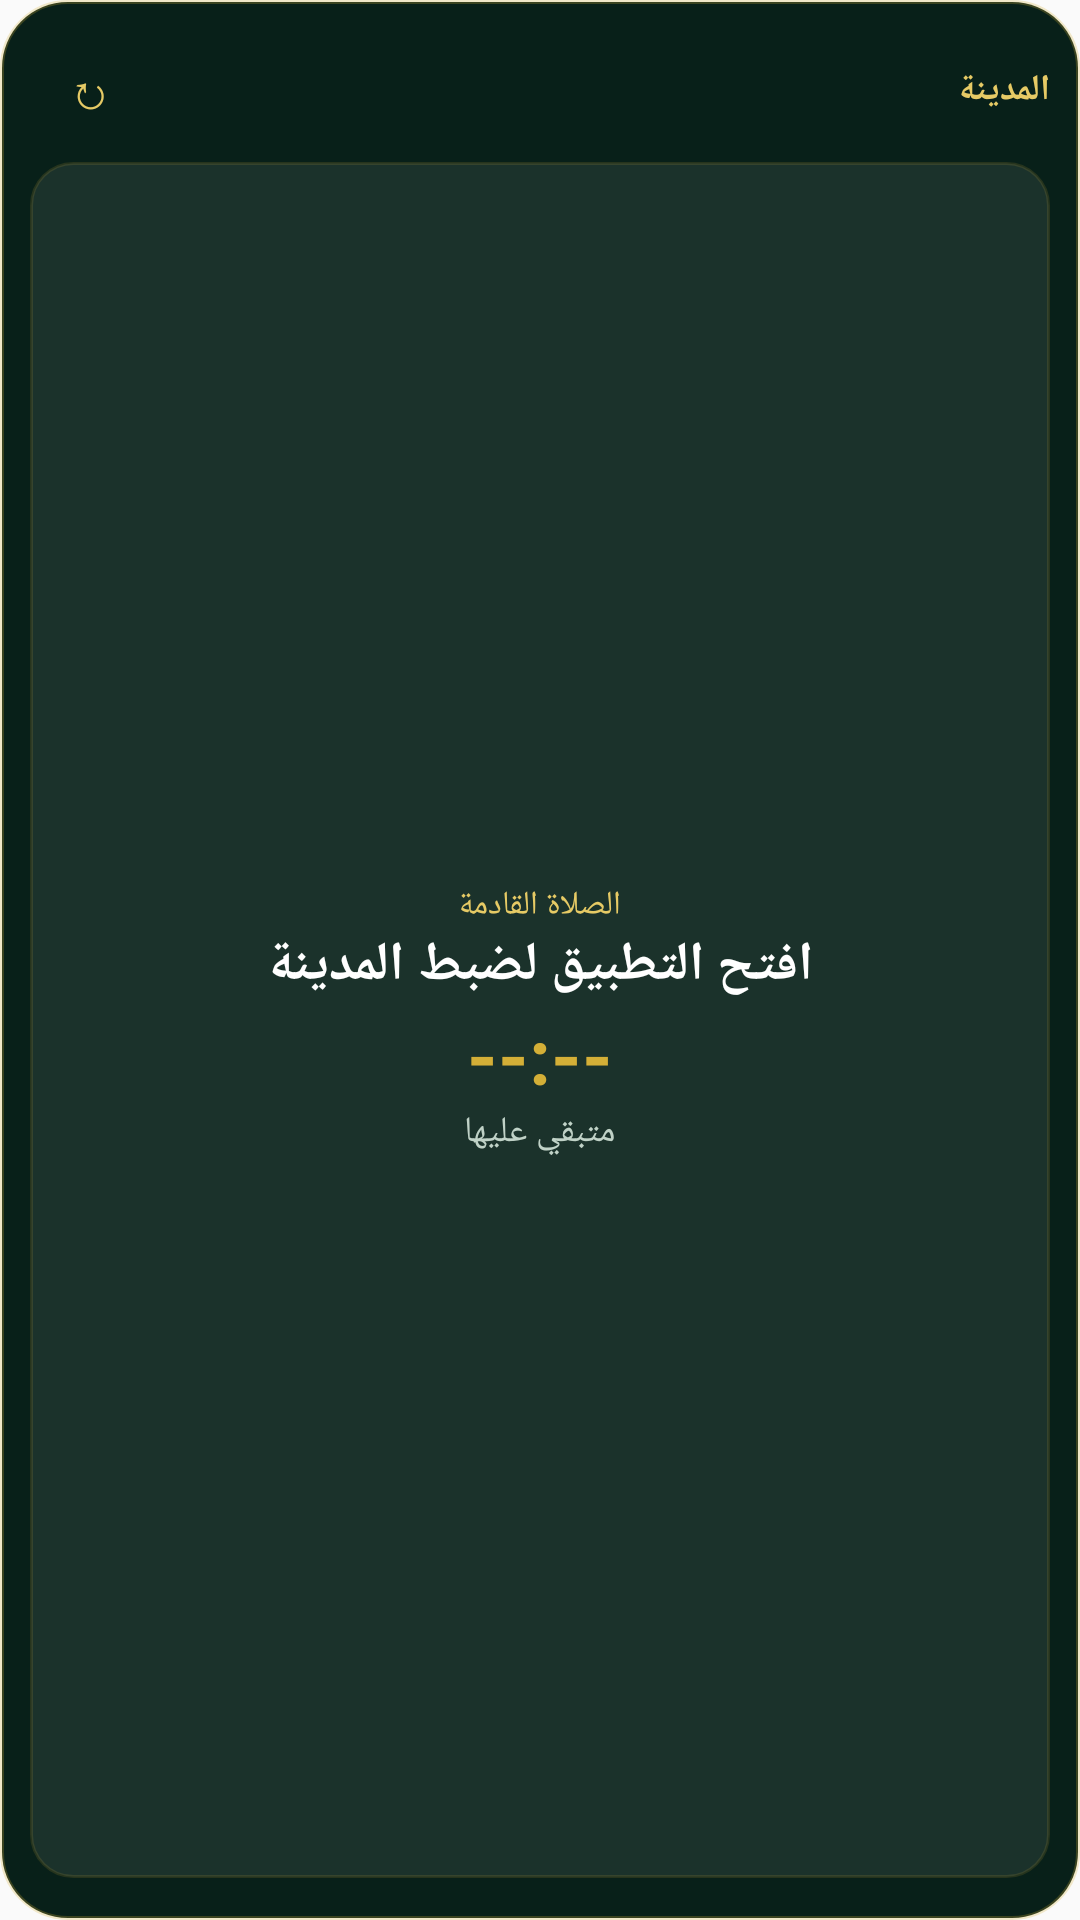

Produce the Android XML layout that renders to this screen, including the resource entries it uses.
<!-- AndroidManifest.xml: application theme AppTheme -->
<!-- res/layout/prayer_widget_split.xml -->
<?xml version="1.0" encoding="utf-8"?>
<LinearLayout xmlns:android="http://schemas.android.com/apk/res/android" android:id="@+id/widget_root" android:layout_width="match_parent" android:layout_height="match_parent" android:layoutDirection="rtl" android:orientation="vertical" android:padding="10dp" android:gravity="center_horizontal" android:background="@drawable/widget_background_split">

    
    <LinearLayout android:layout_width="match_parent" android:layout_height="wrap_content" android:gravity="center_vertical" android:orientation="horizontal">

        <TextView android:id="@+id/widget_city" android:layout_width="0dp" android:layout_height="wrap_content" android:layout_weight="1" android:text="المدينة" android:textSize="12sp" android:textColor="#E6CA65" android:textStyle="bold" android:maxLines="1" android:ellipsize="end"/>

        <TextView android:id="@+id/widget_btn_refresh" android:layout_width="40dp" android:layout_height="40dp" android:gravity="center" android:text="↻" android:textSize="16sp" android:textColor="#E6CA65" android:contentDescription="تحديث المواقيت"/>
    </LinearLayout>

    
    <LinearLayout android:layout_width="match_parent" android:layout_height="0dp" android:layout_weight="1" android:layout_marginTop="4dp" android:layout_marginBottom="4dp" android:padding="6dp" android:gravity="center" android:orientation="vertical" android:background="@drawable/widget_surface_split">

        <TextView android:layout_width="wrap_content" android:layout_height="wrap_content" android:id="@+id/widget_label_next" android:text="الصلاة القادمة" android:textSize="11sp" android:textColor="#E6CA65"/>

        <TextView android:id="@+id/widget_txt_next_prayer_name" android:layout_width="wrap_content" android:layout_height="wrap_content" android:text="افتح التطبيق لضبط المدينة" android:textSize="18sp" android:textColor="#FFFFFF" android:textStyle="bold" android:maxLines="2" android:ellipsize="end"/>

        <TextView android:id="@+id/widget_txt_next_prayer_time" android:layout_width="wrap_content" android:layout_height="wrap_content" android:text="--:--" android:textSize="26sp" android:textColor="#FFD4AF37" android:textStyle="bold"/>

        <TextView android:id="@+id/widget_txt_countdown" android:layout_width="wrap_content" android:layout_height="wrap_content" android:text="متبقي عليها" android:textSize="12sp" android:textColor="#C0D2C7" android:maxLines="1" android:ellipsize="end"/>
    </LinearLayout>

    
    <LinearLayout android:layout_width="match_parent" android:layout_height="wrap_content" android:orientation="horizontal" android:visibility="gone">

        <LinearLayout android:id="@+id/col_fajr" android:layout_width="0dp" android:layout_height="wrap_content" android:layout_weight="1" android:layout_marginHorizontal="1dp" android:orientation="vertical" android:padding="2dp" android:gravity="center" android:background="@drawable/widget_prayer_col_normal">

            <TextView android:id="@+id/widget_label_fajr" android:layout_width="wrap_content" android:layout_height="wrap_content" android:text="فجر" android:textSize="11sp" android:textColor="#C0D2C7"/>

            <TextView android:id="@+id/widget_time_fajr" android:layout_width="wrap_content" android:layout_height="wrap_content" android:text="--:--" android:textSize="11sp" android:textColor="#FFFFFF" android:textStyle="bold"/>
        </LinearLayout>

        <LinearLayout android:id="@+id/col_dhuhr" android:layout_width="0dp" android:layout_height="wrap_content" android:layout_weight="1" android:layout_marginHorizontal="1dp" android:orientation="vertical" android:padding="2dp" android:gravity="center" android:background="@drawable/widget_prayer_col_normal">

            <TextView android:id="@+id/widget_label_dhuhr" android:layout_width="wrap_content" android:layout_height="wrap_content" android:text="ظهر" android:textSize="11sp" android:textColor="#C0D2C7"/>

            <TextView android:id="@+id/widget_time_dhuhr" android:layout_width="wrap_content" android:layout_height="wrap_content" android:text="--:--" android:textSize="11sp" android:textColor="#FFFFFF" android:textStyle="bold"/>
        </LinearLayout>

        <LinearLayout android:id="@+id/col_asr" android:layout_width="0dp" android:layout_height="wrap_content" android:layout_weight="1" android:layout_marginHorizontal="1dp" android:orientation="vertical" android:padding="2dp" android:gravity="center" android:background="@drawable/widget_prayer_col_normal">

            <TextView android:id="@+id/widget_label_asr" android:layout_width="wrap_content" android:layout_height="wrap_content" android:text="عصر" android:textSize="11sp" android:textColor="#C0D2C7"/>

            <TextView android:id="@+id/widget_time_asr" android:layout_width="wrap_content" android:layout_height="wrap_content" android:text="--:--" android:textSize="11sp" android:textColor="#FFFFFF" android:textStyle="bold"/>
        </LinearLayout>

        <LinearLayout android:id="@+id/col_maghrib" android:layout_width="0dp" android:layout_height="wrap_content" android:layout_weight="1" android:layout_marginHorizontal="1dp" android:orientation="vertical" android:padding="2dp" android:gravity="center" android:background="@drawable/widget_prayer_col_normal">

            <TextView android:id="@+id/widget_label_maghrib" android:layout_width="wrap_content" android:layout_height="wrap_content" android:text="مغرب" android:textSize="11sp" android:textColor="#C0D2C7"/>

            <TextView android:id="@+id/widget_time_maghrib" android:layout_width="wrap_content" android:layout_height="wrap_content" android:text="--:--" android:textSize="11sp" android:textColor="#FFFFFF" android:textStyle="bold"/>
        </LinearLayout>

        <LinearLayout android:id="@+id/col_isha" android:layout_width="0dp" android:layout_height="wrap_content" android:layout_weight="1" android:layout_marginHorizontal="1dp" android:orientation="vertical" android:padding="2dp" android:gravity="center" android:background="@drawable/widget_prayer_col_normal">

            <TextView android:id="@+id/widget_label_isha" android:layout_width="wrap_content" android:layout_height="wrap_content" android:text="عشاء" android:textSize="11sp" android:textColor="#C0D2C7"/>

            <TextView android:id="@+id/widget_time_isha" android:layout_width="wrap_content" android:layout_height="wrap_content" android:text="--:--" android:textSize="11sp" android:textColor="#FFFFFF" android:textStyle="bold"/>
        </LinearLayout>
    </LinearLayout>

    
    <TextView android:id="@+id/widget_txt_hijri_date" android:layout_width="0dp" android:layout_height="0dp" android:visibility="gone" android:text="التاريخ الهجري" android:textSize="12sp"/>

    <TextView android:id="@+id/widget_txt_gregorian_date" android:layout_width="0dp" android:layout_height="0dp" android:visibility="gone" android:text="التاريخ الميلادي" android:textSize="12sp"/>

    <TextView android:id="@+id/widget_txt_dhikr" android:layout_width="0dp" android:layout_height="0dp" android:visibility="gone" android:text="أَلَا بِذِكْرِ اللَّهِ تَطْمَئِنُّ الْقُلُوبُ" android:textSize="12sp"/>
</LinearLayout>
<!-- resources referenced by this layout -->
<resources>
  <!-- drawable widget_background_split (drawable) -->
  <?xml version="1.0" encoding="utf-8"?>
  <shape xmlns:android="http://schemas.android.com/apk/res/android">
      <solid android:color="#082019" />
      <corners android:radius="22dp" />
      <stroke android:width="1.2dp" android:color="#40d4af37" />
  </shape>
  <!-- drawable widget_prayer_col_normal (drawable) -->
  <?xml version="1.0" encoding="utf-8"?>
  <shape xmlns:android="http://schemas.android.com/apk/res/android"
      android:shape="rectangle">
      <solid android:color="#0a1814" />
      <corners android:radius="8dp" />
      <stroke
          android:width="0.5dp"
          android:color="#1affffff" />
  </shape>
  <!-- drawable widget_surface_split (drawable) -->
  <?xml version="1.0" encoding="utf-8"?>
  <shape xmlns:android="http://schemas.android.com/apk/res/android">
      <solid android:color="#14ffffff" />
      <corners android:radius="14dp" />
      <stroke android:width="1dp" android:color="#25d4af37" />
  </shape>
  <style name="AppTheme" parent="Theme.AppCompat.Light.DarkActionBar">
          
          <item name="colorPrimary">@color/colorPrimary</item>
          <item name="colorPrimaryDark">@color/colorPrimaryDark</item>
          <item name="colorAccent">@color/colorAccent</item>
      </style>
  <color name="colorPrimary">#070d18</color>
  <color name="colorPrimaryDark">#04080f</color>
  <color name="colorAccent">#d4af37</color>
</resources>
